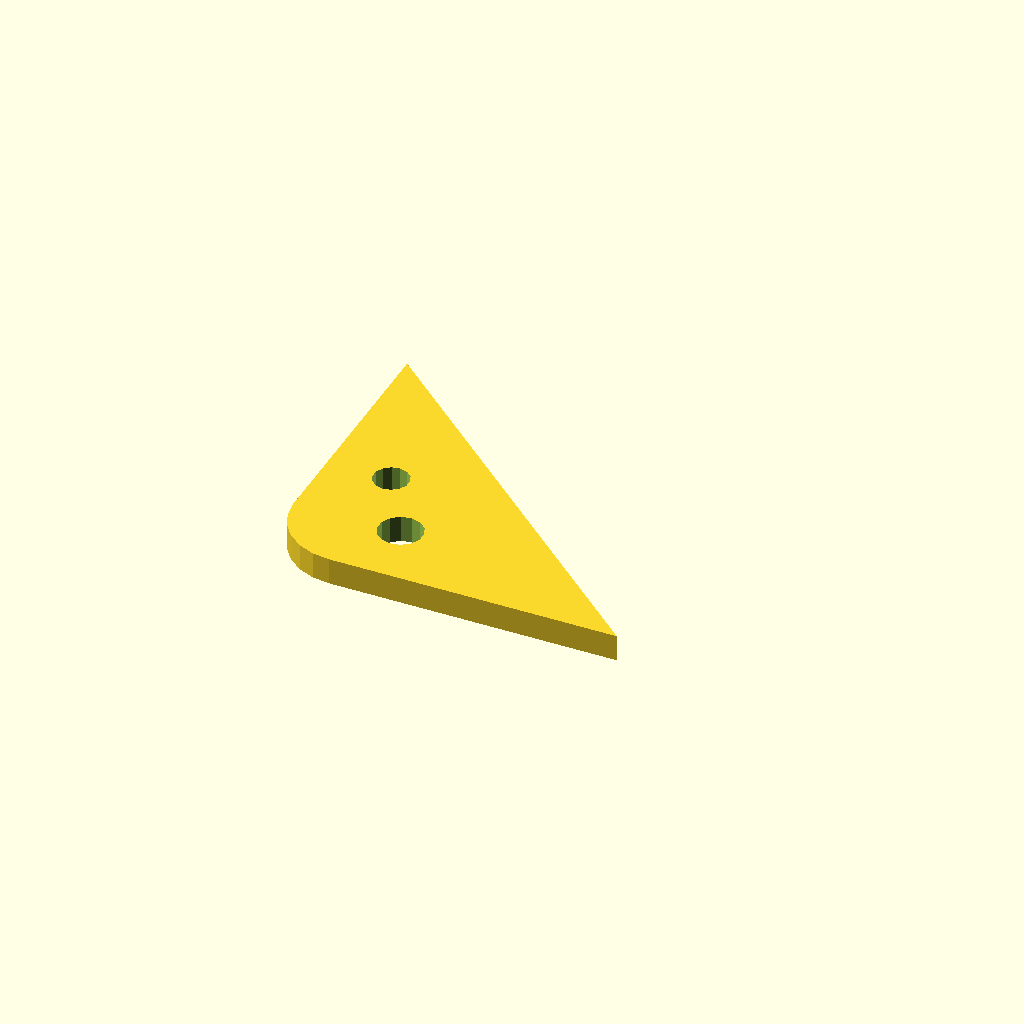
Cell 1: the model at its default parameters.
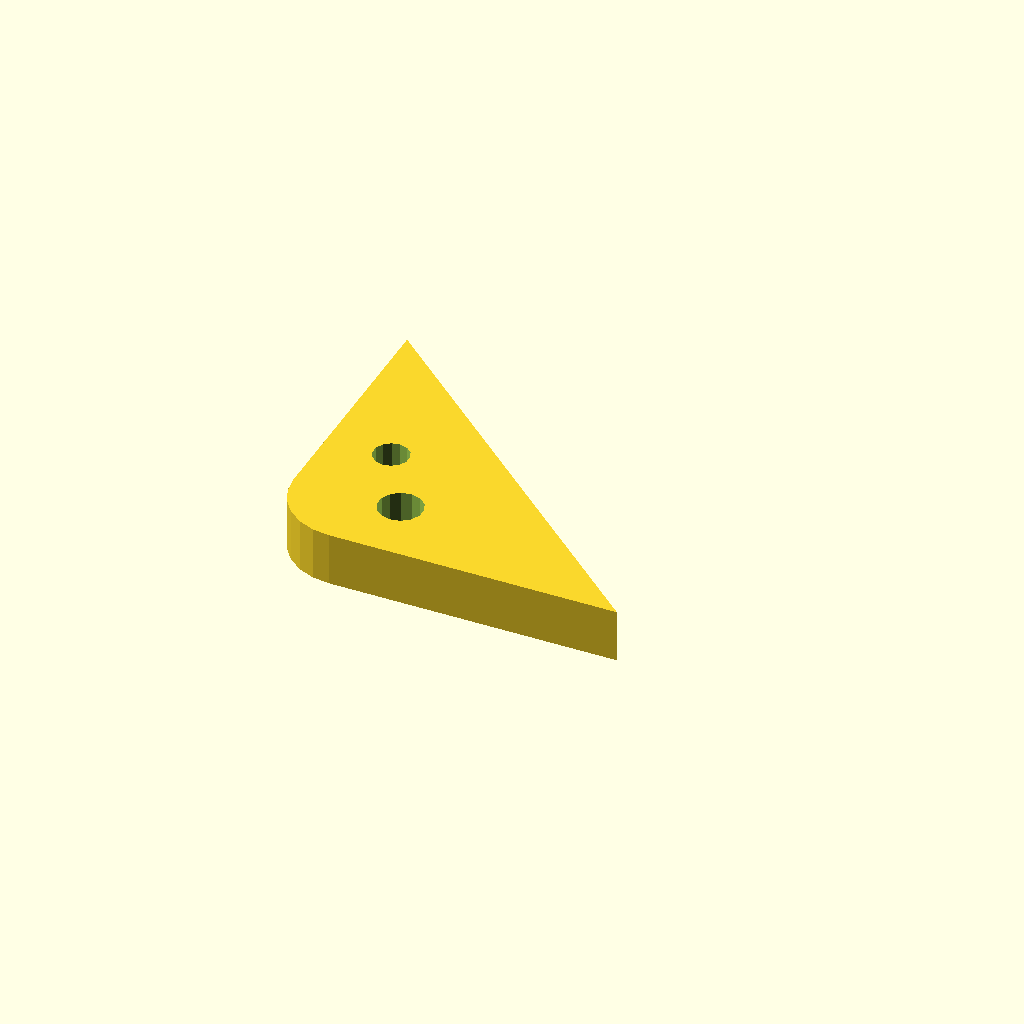
Cell 2: plate_t = 12 (everything else at default).
All cells are drawn from one camera (rotation 55°, 0°, 25°, orthographic, colour scheme Cornfield), so only the parameter changes between them.
The OpenSCAD source (optional_data/data/sketch4/bracketplates/part_0080.scad):
$fn = 32;

// ----------------------------------------------------------------------
// Bracket plate: corner pad 80 x 70, fillet R15
// ----------------------------------------------------------------------

// --- parameters (mm) ---
hole_r = 4;               // bolt hole radius
plate_t = 6;              // plate thickness, Z (extrusion height)
leg_a = 80;               // base leg
leg_b = 70;               // height leg
fillet_r = 15;            // right-angle fillet radius
fit_tol = 0.02;           // declared fit tolerance (prompt contract)
free_tol = 0.2;           // declared free tolerance (prompt contract)

hole_d1 = 2 * hole_r + 2;
hole_d2 = 2 * hole_r;

profile = [[15, 0], [80, 0], [0, 70], [0, 15], [0.511, 11.118], [2.01, 7.5], [4.393, 4.393], [7.5, 2.01], [11.118, 0.511]];  // primary outline, 9 points, counter clockwise
void_1 = [[28.908, 16.354], [28.008, 18.389], [26.314, 19.832], [24.162, 20.397], [21.978, 19.973], [20.194, 18.642], [19.164, 16.67], [19.092, 14.446], [19.992, 12.411], [21.686, 10.968], [23.838, 10.403], [26.022, 10.827], [27.806, 12.158], [28.836, 14.13]];  // mount hole 1, 14 points
void_2 = [[18.327, 32.263], [17.607, 33.891], [16.251, 35.046], [14.53, 35.498], [12.782, 35.158], [11.355, 34.094], [10.531, 32.516], [10.473, 30.737], [11.193, 29.109], [12.549, 27.954], [14.27, 27.502], [16.018, 27.842], [17.445, 28.906], [18.269, 30.484]];  // mount hole 2, 14 points

// --- the one profile operation ---
difference() {
  linear_extrude(height = plate_t) polygon(points = profile);
  translate([0, 0, -1])
    linear_extrude(height = plate_t + 2) polygon(points = void_1);
  translate([0, 0, -1])
    linear_extrude(height = plate_t + 2) polygon(points = void_2);
}
Customizer parameters (derived from the source; name, type, default, range or options):
hole_r: number, default 4
plate_t: number, default 6
leg_a: number, default 80
leg_b: number, default 70
fillet_r: number, default 15
fit_tol: number, default 0.02
free_tol: number, default 0.2
